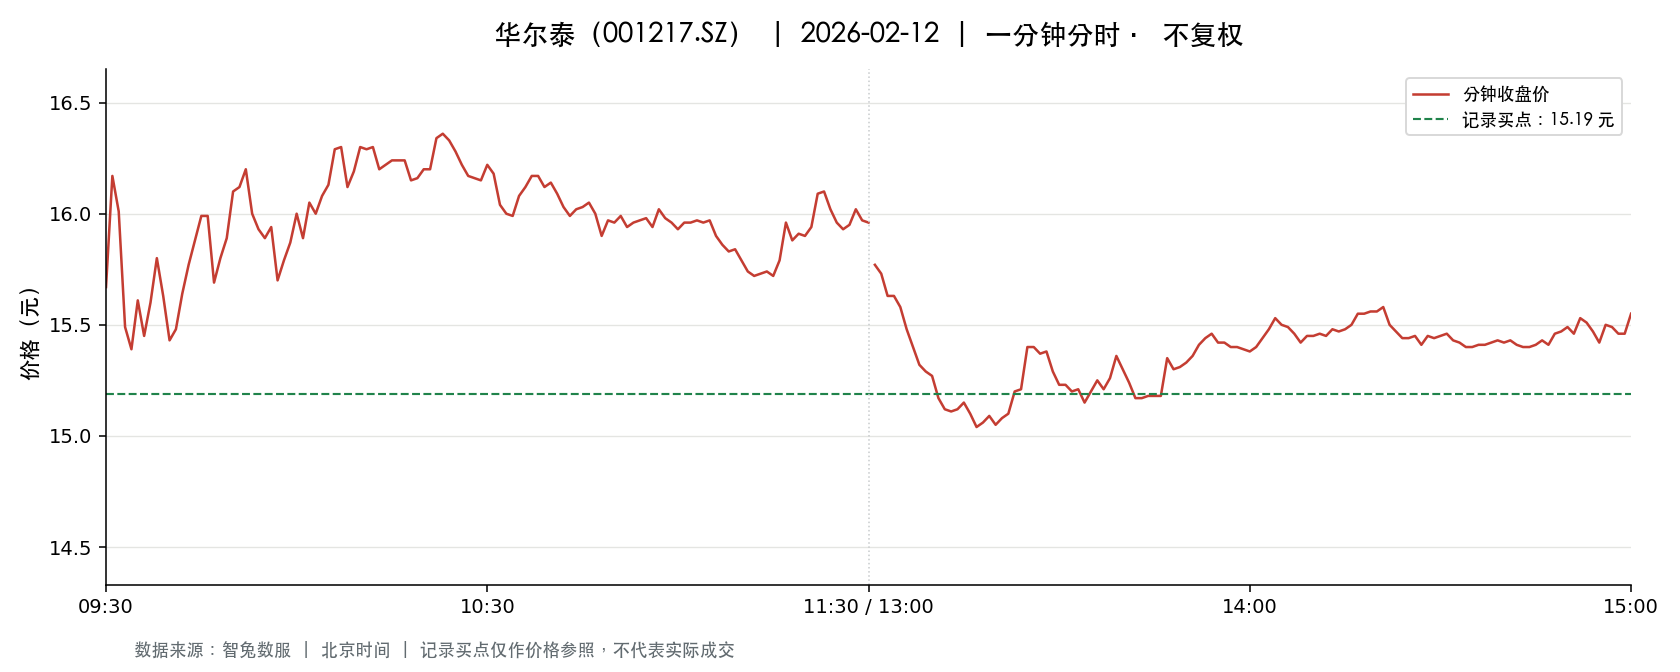

Data behind this chart, as committed beside it:
t, o, h, l, c, v, a, pc, sf
2026-02-12 09:30:00, 15.67, 15.67, 15.67, 15.67, 15471, 24243057, 16.65, 0.0
2026-02-12 09:31:00, 15.33, 16.4, 15.32, 16.17, 38501, 60224010, 15.67, 0.0
2026-02-12 09:32:00, 16.37, 16.44, 15.95, 16.01, 22214, 35997770, 16.17, 0.0
2026-02-12 09:33:00, 15.95, 15.95, 15.28, 15.49, 37423, 58158089, 16.01, 0.0
2026-02-12 09:34:00, 15.45, 15.5, 15.38, 15.39, 17651, 27277537, 15.49, 0.0
2026-02-12 09:35:00, 15.44, 15.67, 15.31, 15.61, 14687, 22728943, 15.39, 0.0
2026-02-12 09:36:00, 15.55, 15.67, 15.45, 15.45, 7937, 12343475, 15.61, 0.0
2026-02-12 09:37:00, 15.35, 15.63, 15.35, 15.6, 10116, 15624213, 15.45, 0.0
2026-02-12 09:38:00, 15.63, 15.8, 15.63, 15.8, 6430, 10100501, 15.6, 0.0
2026-02-12 09:39:00, 15.83, 15.83, 15.59, 15.63, 5669, 8873355, 15.8, 0.0
2026-02-12 09:40:00, 15.61, 15.68, 15.41, 15.43, 7422, 11525204, 15.63, 0.0
2026-02-12 09:41:00, 15.37, 15.53, 15.37, 15.48, 4426, 6842092, 15.43, 0.0
2026-02-12 09:42:00, 15.5, 15.67, 15.47, 15.64, 4243, 6600522, 15.48, 0.0
2026-02-12 09:43:00, 15.67, 15.87, 15.66, 15.77, 7742, 12158771, 15.64, 0.0
2026-02-12 09:44:00, 15.78, 15.94, 15.65, 15.88, 13342, 21147912, 15.77, 0.0
2026-02-12 09:45:00, 15.84, 15.99, 15.71, 15.99, 16821, 26497988, 15.88, 0.0
2026-02-12 09:46:00, 15.99, 16.06, 15.89, 15.99, 8154, 13009030, 15.99, 0.0
2026-02-12 09:47:00, 15.88, 15.98, 15.69, 15.69, 6565, 10392359, 15.99, 0.0
2026-02-12 09:48:00, 15.71, 15.83, 15.71, 15.8, 4178, 6592457, 15.69, 0.0
2026-02-12 09:49:00, 15.8, 16.0, 15.78, 15.89, 6233, 9914947, 15.8, 0.0
2026-02-12 09:50:00, 15.97, 16.12, 15.9, 16.1, 5741, 9173450, 15.89, 0.0
2026-02-12 09:51:00, 16.13, 16.26, 16.01, 16.12, 6323, 10181344, 16.1, 0.0
2026-02-12 09:52:00, 16.15, 16.28, 16.12, 16.2, 7877, 12770502, 16.12, 0.0
2026-02-12 09:53:00, 16.24, 16.3, 15.99, 16.0, 10345, 16750934, 16.2, 0.0
2026-02-12 09:54:00, 16.06, 16.18, 15.84, 15.93, 3900, 6218027, 16.0, 0.0
2026-02-12 09:55:00, 15.88, 16.05, 15.84, 15.89, 3192, 5077632, 15.93, 0.0
2026-02-12 09:56:00, 15.86, 15.96, 15.85, 15.94, 1829, 2904442, 15.89, 0.0
2026-02-12 09:57:00, 15.94, 15.96, 15.7, 15.7, 4127, 6518456, 15.94, 0.0
2026-02-12 09:58:00, 15.77, 15.8, 15.68, 15.79, 2136, 3362811, 15.7, 0.0
2026-02-12 09:59:00, 15.79, 15.93, 15.79, 15.87, 1867, 2956445, 15.79, 0.0
2026-02-12 10:00:00, 15.96, 16.02, 15.93, 16.0, 3328, 5313203, 15.87, 0.0
2026-02-12 10:01:00, 15.95, 16.0, 15.85, 15.89, 3426, 5440423, 16.0, 0.0
2026-02-12 10:02:00, 15.88, 16.09, 15.88, 16.05, 2855, 4560837, 15.89, 0.0
2026-02-12 10:03:00, 16.01, 16.19, 15.99, 16.0, 2072, 3328653, 16.05, 0.0
2026-02-12 10:04:00, 16.05, 16.15, 16.05, 16.08, 2640, 4249710, 16.0, 0.0
2026-02-12 10:05:00, 16.09, 16.17, 16.04, 16.13, 1864, 3002143, 16.08, 0.0
2026-02-12 10:06:00, 16.13, 16.39, 16.13, 16.29, 8461, 13763379, 16.13, 0.0
2026-02-12 10:07:00, 16.29, 16.49, 16.29, 16.3, 7912, 12974688, 16.29, 0.0
2026-02-12 10:08:00, 16.33, 16.33, 16.11, 16.12, 1250, 2018788, 16.3, 0.0
2026-02-12 10:09:00, 16.13, 16.28, 16.11, 16.19, 3056, 4943964, 16.12, 0.0
2026-02-12 10:10:00, 16.27, 16.43, 16.27, 16.3, 1952, 3191317, 16.19, 0.0
2026-02-12 10:11:00, 16.31, 16.38, 16.28, 16.29, 2834, 4625998, 16.3, 0.0
2026-02-12 10:12:00, 16.3, 16.43, 16.28, 16.3, 1999, 3266897, 16.29, 0.0
2026-02-12 10:13:00, 16.3, 16.34, 16.2, 16.2, 985.0, 1601888, 16.3, 0.0
2026-02-12 10:14:00, 16.21, 16.28, 16.2, 16.22, 907.0, 1473527, 16.2, 0.0
2026-02-12 10:15:00, 16.25, 16.29, 16.22, 16.24, 1882, 3059634, 16.22, 0.0
2026-02-12 10:16:00, 16.22, 16.31, 16.2, 16.24, 2094, 3402596, 16.24, 0.0
2026-02-12 10:17:00, 16.24, 16.36, 16.23, 16.24, 1520, 2475546, 16.24, 0.0
2026-02-12 10:18:00, 16.23, 16.33, 16.15, 16.15, 1577, 2559419, 16.24, 0.0
2026-02-12 10:19:00, 16.15, 16.27, 16.12, 16.16, 1848, 2992048, 16.15, 0.0
2026-02-12 10:20:00, 16.11, 16.26, 16.11, 16.2, 3089, 5012325, 16.16, 0.0
2026-02-12 10:21:00, 16.24, 16.24, 16.18, 16.2, 591.0, 957896, 16.2, 0.0
2026-02-12 10:22:00, 16.2, 16.38, 16.19, 16.34, 2208, 3594856, 16.2, 0.0
2026-02-12 10:23:00, 16.32, 16.43, 16.31, 16.36, 2368, 3878028, 16.34, 0.0
2026-02-12 10:24:00, 16.39, 16.42, 16.3, 16.33, 825.0, 1350940, 16.36, 0.0
2026-02-12 10:25:00, 16.33, 16.33, 16.2, 16.28, 2294, 3738008, 16.33, 0.0
2026-02-12 10:26:00, 16.33, 16.33, 16.2, 16.22, 383.0, 621881, 16.28, 0.0
2026-02-12 10:27:00, 16.24, 16.25, 16.11, 16.17, 1670, 2701160, 16.22, 0.0
2026-02-12 10:28:00, 16.18, 16.19, 16.14, 16.16, 960.0, 1552833, 16.17, 0.0
2026-02-12 10:29:00, 16.16, 16.22, 16.15, 16.15, 416.0, 672949, 16.16, 0.0
... 181 more rows
